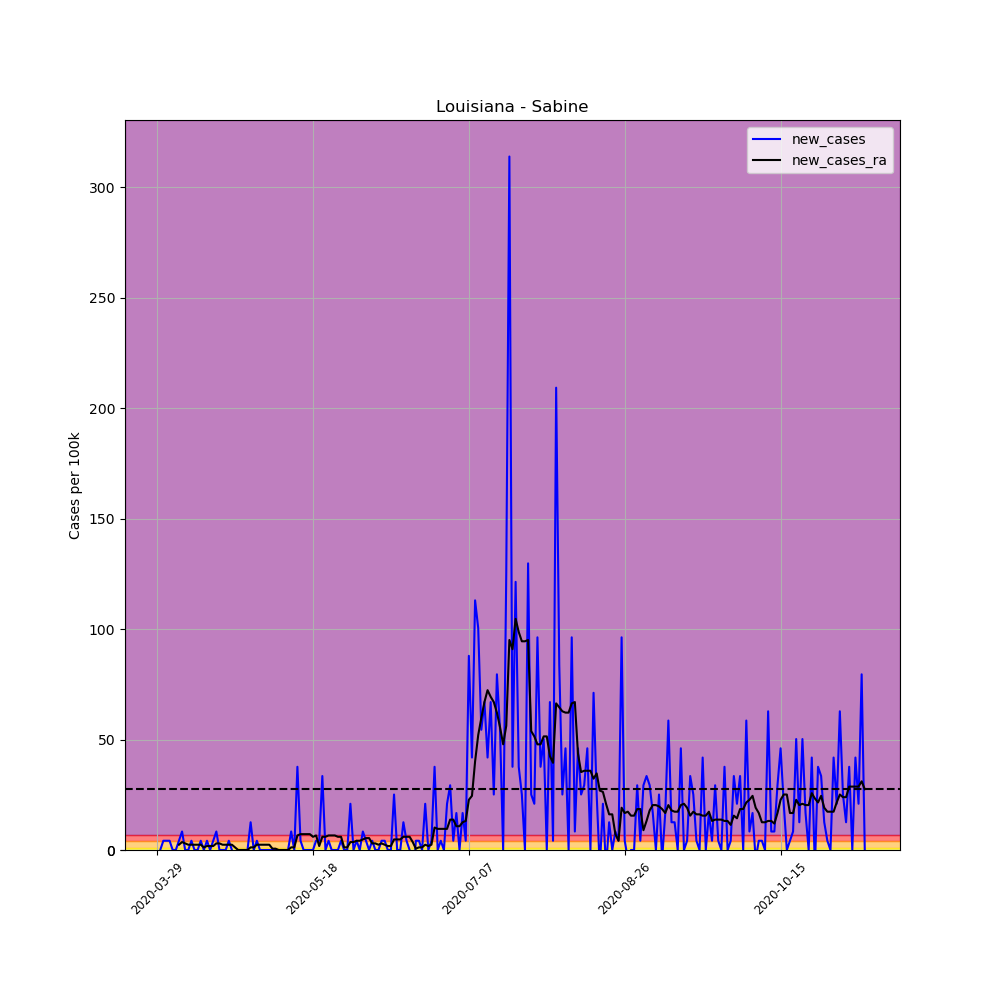

Values plotted in this chart, from the file beside it:
, date, county, state, fips, cases, deaths, COUNTY, STNAME, CTYNAME, POPESTIMATE2019, per_100k, per_100k_ra, new_cases, new_cases_ra
447624, 2020-03-29, Sabine, Louisiana, 22085, 1, 0, 85, Louisiana, Sabine, 23884, 4.187, , , 
447625, 2020-03-30, Sabine, Louisiana, 22085, 1, 0, 85, Louisiana, Sabine, 23884, 4.187, , 0.0, 
447626, 2020-03-31, Sabine, Louisiana, 22085, 2, 0, 85, Louisiana, Sabine, 23884, 8.374, , 4.187, 
447627, 2020-04-01, Sabine, Louisiana, 22085, 3, 0, 85, Louisiana, Sabine, 23884, 12.56, , 4.187, 
447628, 2020-04-02, Sabine, Louisiana, 22085, 4, 0, 85, Louisiana, Sabine, 23884, 16.75, , 4.187, 
447629, 2020-04-03, Sabine, Louisiana, 22085, 4, 0, 85, Louisiana, Sabine, 23884, 16.75, , 0.0, 
447630, 2020-04-04, Sabine, Louisiana, 22085, 4, 0, 85, Louisiana, Sabine, 23884, 16.75, 11.36, 0.0, 
447631, 2020-04-05, Sabine, Louisiana, 22085, 5, 0, 85, Louisiana, Sabine, 23884, 20.93, 13.76, 4.187, 2.393
447632, 2020-04-06, Sabine, Louisiana, 22085, 7, 0, 85, Louisiana, Sabine, 23884, 29.31, 17.35, 8.374, 3.589
447633, 2020-04-07, Sabine, Louisiana, 22085, 7, 0, 85, Louisiana, Sabine, 23884, 29.31, 20.34, 0.0, 2.991
447634, 2020-04-08, Sabine, Louisiana, 22085, 7, 0, 85, Louisiana, Sabine, 23884, 29.31, 22.73, 0.0, 2.393
447635, 2020-04-09, Sabine, Louisiana, 22085, 8, 0, 85, Louisiana, Sabine, 23884, 33.5, 25.12, 4.187, 2.393
447636, 2020-04-10, Sabine, Louisiana, 22085, 8, 0, 85, Louisiana, Sabine, 23884, 33.5, 27.51, 0.0, 2.393
447637, 2020-04-11, Sabine, Louisiana, 22085, 8, 0, 85, Louisiana, Sabine, 23884, 33.5, 29.91, 0.0, 2.393
447638, 2020-04-12, Sabine, Louisiana, 22085, 9, 0, 85, Louisiana, Sabine, 23884, 37.68, 32.3, 4.187, 2.393
447639, 2020-04-13, Sabine, Louisiana, 22085, 9, 0, 85, Louisiana, Sabine, 23884, 37.68, 33.5, 0.0, 1.196
447640, 2020-04-14, Sabine, Louisiana, 22085, 10, 0, 85, Louisiana, Sabine, 23884, 41.87, 35.29, 4.187, 1.794
447641, 2020-04-15, Sabine, Louisiana, 22085, 10, 0, 85, Louisiana, Sabine, 23884, 41.87, 37.08, 0.0, 1.794
447642, 2020-04-16, Sabine, Louisiana, 22085, 11, 0, 85, Louisiana, Sabine, 23884, 46.06, 38.88, 4.187, 1.794
447643, 2020-04-17, Sabine, Louisiana, 22085, 13, 0, 85, Louisiana, Sabine, 23884, 54.43, 41.87, 8.374, 2.991
447644, 2020-04-18, Sabine, Louisiana, 22085, 13, 0, 85, Louisiana, Sabine, 23884, 54.43, 44.86, 0.0, 2.991
447645, 2020-04-19, Sabine, Louisiana, 22085, 13, 0, 85, Louisiana, Sabine, 23884, 54.43, 47.25, 0.0, 2.393
447646, 2020-04-20, Sabine, Louisiana, 22085, 13, 0, 85, Louisiana, Sabine, 23884, 54.43, 49.64, 0.0, 2.393
447647, 2020-04-21, Sabine, Louisiana, 22085, 14, 0, 85, Louisiana, Sabine, 23884, 58.62, 52.04, 4.187, 2.393
447648, 2020-04-22, Sabine, Louisiana, 22085, 14, 0, 85, Louisiana, Sabine, 23884, 58.62, 54.43, 0.0, 2.393
447649, 2020-04-23, Sabine, Louisiana, 22085, 13, 0, 85, Louisiana, Sabine, 23884, 54.43, 55.63, -4.187, 1.196
447650, 2020-04-24, Sabine, Louisiana, 22085, 13, 0, 85, Louisiana, Sabine, 23884, 54.43, 55.63, 0.0, 5.075305255429287e-16
447651, 2020-04-25, Sabine, Louisiana, 22085, 13, 0, 85, Louisiana, Sabine, 23884, 54.43, 55.63, 0.0, 5.075305255429287e-16
447652, 2020-04-26, Sabine, Louisiana, 22085, 13, 0, 85, Louisiana, Sabine, 23884, 54.43, 55.63, 0.0, 5.075305255429287e-16
447653, 2020-04-27, Sabine, Louisiana, 22085, 13, 0, 85, Louisiana, Sabine, 23884, 54.43, 55.63, 0.0, 5.075305255429287e-16
447654, 2020-04-28, Sabine, Louisiana, 22085, 16, 1, 85, Louisiana, Sabine, 23884, 66.99, 56.82, 12.56, 1.196
447655, 2020-04-29, Sabine, Louisiana, 22085, 16, 1, 85, Louisiana, Sabine, 23884, 66.99, 58.02, 0.0, 1.196
447656, 2020-04-30, Sabine, Louisiana, 22085, 17, 1, 85, Louisiana, Sabine, 23884, 71.18, 60.41, 4.187, 2.393
447657, 2020-05-01, Sabine, Louisiana, 22085, 17, 1, 85, Louisiana, Sabine, 23884, 71.18, 62.8, 0.0, 2.393
447658, 2020-05-02, Sabine, Louisiana, 22085, 17, 1, 85, Louisiana, Sabine, 23884, 71.18, 65.2, 0.0, 2.393
447659, 2020-05-03, Sabine, Louisiana, 22085, 17, 1, 85, Louisiana, Sabine, 23884, 71.18, 67.59, 0.0, 2.393
447660, 2020-05-04, Sabine, Louisiana, 22085, 17, 1, 85, Louisiana, Sabine, 23884, 71.18, 69.98, 0.0, 2.393
447661, 2020-05-05, Sabine, Louisiana, 22085, 17, 1, 85, Louisiana, Sabine, 23884, 71.18, 70.58, 0.0, 0.5981
447662, 2020-05-06, Sabine, Louisiana, 22085, 17, 1, 85, Louisiana, Sabine, 23884, 71.18, 71.18, 0.0, 0.5981
447663, 2020-05-07, Sabine, Louisiana, 22085, 17, 1, 85, Louisiana, Sabine, 23884, 71.18, 71.18, 0.0, 5.075305255429287e-16
447664, 2020-05-08, Sabine, Louisiana, 22085, 17, 1, 85, Louisiana, Sabine, 23884, 71.18, 71.18, 0.0, 5.075305255429287e-16
447665, 2020-05-09, Sabine, Louisiana, 22085, 17, 1, 85, Louisiana, Sabine, 23884, 71.18, 71.18, 0.0, 5.075305255429287e-16
447666, 2020-05-10, Sabine, Louisiana, 22085, 17, 1, 85, Louisiana, Sabine, 23884, 71.18, 71.18, 0.0, 5.075305255429287e-16
447667, 2020-05-11, Sabine, Louisiana, 22085, 19, 1, 85, Louisiana, Sabine, 23884, 79.55, 72.37, 8.374, 1.196
447668, 2020-05-12, Sabine, Louisiana, 22085, 19, 1, 85, Louisiana, Sabine, 23884, 79.55, 73.57, 0.0, 1.196
447669, 2020-05-13, Sabine, Louisiana, 22085, 28, 0, 85, Louisiana, Sabine, 23884, 117.2, 80.15, 37.68, 6.579
447670, 2020-05-14, Sabine, Louisiana, 22085, 29, 0, 85, Louisiana, Sabine, 23884, 121.4, 87.33, 4.187, 7.178
447671, 2020-05-15, Sabine, Louisiana, 22085, 29, 0, 85, Louisiana, Sabine, 23884, 121.4, 94.5, 0.0, 7.178
447672, 2020-05-16, Sabine, Louisiana, 22085, 29, 0, 85, Louisiana, Sabine, 23884, 121.4, 101.7, 0.0, 7.178
447673, 2020-05-17, Sabine, Louisiana, 22085, 29, 0, 85, Louisiana, Sabine, 23884, 121.4, 108.9, 0.0, 7.178
447674, 2020-05-18, Sabine, Louisiana, 22085, 29, 0, 85, Louisiana, Sabine, 23884, 121.4, 114.8, 0.0, 5.981
447675, 2020-05-19, Sabine, Louisiana, 22085, 30, 0, 85, Louisiana, Sabine, 23884, 125.6, 121.4, 4.187, 6.579
447676, 2020-05-20, Sabine, Louisiana, 22085, 31, 0, 85, Louisiana, Sabine, 23884, 129.8, 123.2, 4.187, 1.794
447677, 2020-05-21, Sabine, Louisiana, 22085, 39, 0, 85, Louisiana, Sabine, 23884, 163.3, 129.2, 33.5, 5.981
447678, 2020-05-22, Sabine, Louisiana, 22085, 39, 0, 85, Louisiana, Sabine, 23884, 163.3, 135.2, 0.0, 5.981
447679, 2020-05-23, Sabine, Louisiana, 22085, 40, 0, 85, Louisiana, Sabine, 23884, 167.5, 141.8, 4.187, 6.579
447680, 2020-05-24, Sabine, Louisiana, 22085, 40, 0, 85, Louisiana, Sabine, 23884, 167.5, 148.3, 0.0, 6.579
447681, 2020-05-25, Sabine, Louisiana, 22085, 40, 0, 85, Louisiana, Sabine, 23884, 167.5, 154.9, 0.0, 6.579
447682, 2020-05-26, Sabine, Louisiana, 22085, 40, 0, 85, Louisiana, Sabine, 23884, 167.5, 160.9, 0.0, 5.981
447683, 2020-05-27, Sabine, Louisiana, 22085, 41, 0, 85, Louisiana, Sabine, 23884, 171.7, 166.9, 4.187, 5.981
... 168 more rows
